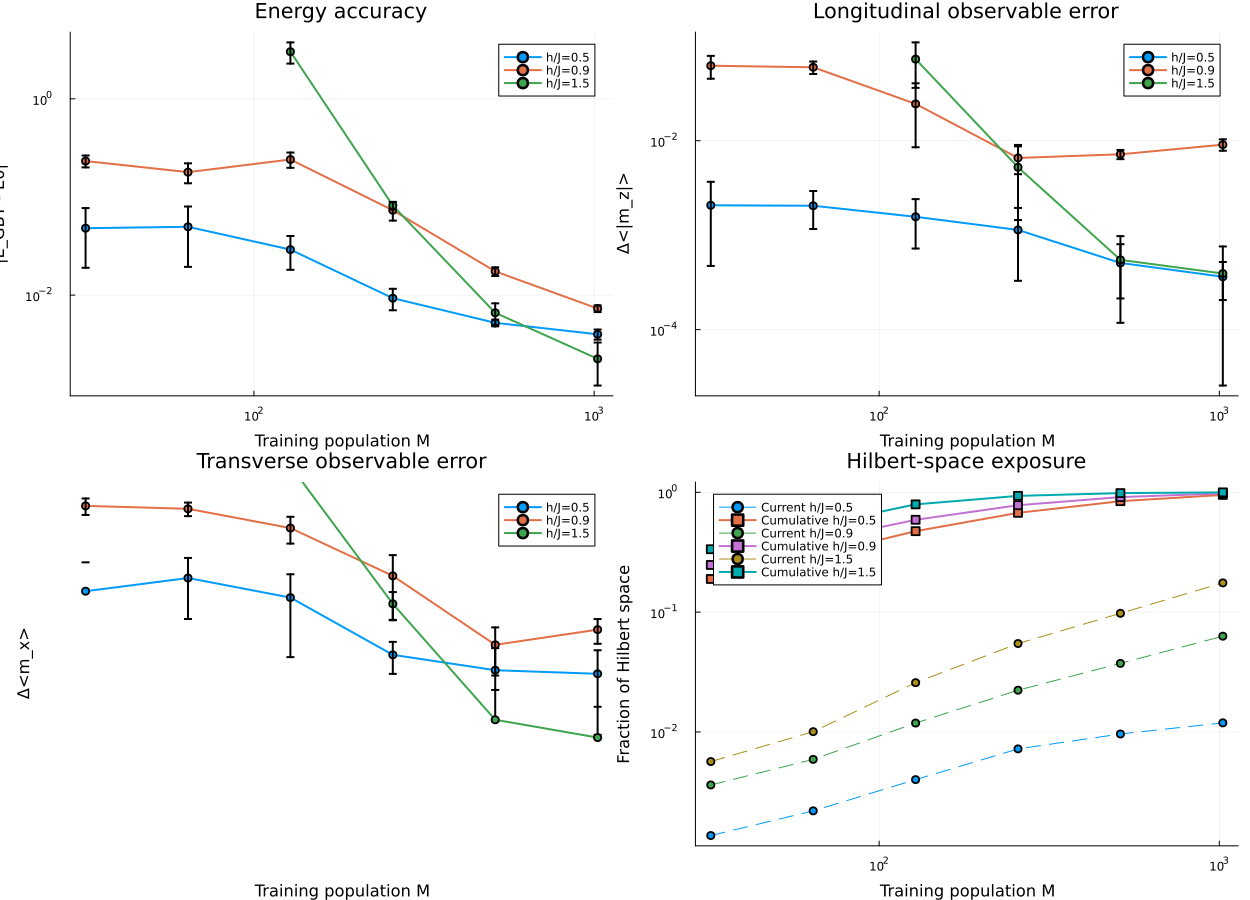

The file beside this chart, header and first rows:
h, N, nsamples, run, energy_error, abs_mz_error, mx_error, instantaneous_coverage, cumulative_coverage, runtime
0.5, 12, 32, 1, 0.09403, 0.002297, 0.02503, 0.0009766, 0.2051, 0.308
0.5, 12, 32, 2, 0.04649, 0.004606, 0.0008811, 0.001465, 0.1917, 0.1446
0.5, 12, 32, 3, 0.02749, 0.0006912, 0.01254, 0.001465, 0.1985, 0.1687
0.5, 12, 32, 4, 0.05279, 0.0007088, 0.01042, 0.001953, 0.1787, 0.1493
0.5, 12, 32, 5, 0.01942, 0.002058, 0.0005027, 0.0009766, 0.1714, 0.1542
0.5, 12, 64, 1, 0.04416, 0.003304, 0.008887, 0.002686, 0.3394, 0.3409
0.5, 12, 64, 2, 0.05031, 0.002467, 0.008007, 0.001953, 0.2834, 0.3122
0.5, 12, 64, 3, 0.04256, 0.000964, 0.009951, 0.002197, 0.2844, 0.3158
0.5, 12, 64, 4, 0.01375, 0.001853, 0.01252, 0.001709, 0.2876, 0.2707
0.5, 12, 64, 5, 0.09754, 0.001648, 0.0287, 0.002441, 0.2781, 0.3387
0.5, 12, 128, 1, 0.01183, 0.001307, 0.008534, 0.003662, 0.4597, 0.6012
0.5, 12, 128, 2, 0.03531, 0.002089, 0.005227, 0.004639, 0.4424, 0.6546
0.5, 12, 128, 3, 0.03628, 0.0006388, 0.01887, 0.00415, 0.4866, 0.7301
0.5, 12, 128, 4, 0.0375, 0.001051, 0.008124, 0.003906, 0.4814, 0.6623
0.5, 12, 128, 5, 0.02441, 0.002736, 0.001494, 0.003662, 0.4988, 0.6885
0.5, 12, 256, 1, 0.007422, 0.000698, 0.001789, 0.00708, 0.665, 1.208
0.5, 12, 256, 2, 0.007555, 0.001075, 0.001418, 0.006592, 0.6775, 1.327
0.5, 12, 256, 3, 0.01277, 0.001169, 0.001589, 0.007812, 0.6628, 1.288
0.5, 12, 256, 4, 0.008288, 0.0002957, 0.003342, 0.006592, 0.6782, 1.337
0.5, 12, 256, 5, 0.01043, 0.002441, 0.002332, 0.008057, 0.6846, 1.358
0.5, 12, 512, 1, 0.005047, 0.0004612, 0.001123, 0.008789, 0.8247, 2.503
0.5, 12, 512, 2, 0.005095, 0.0006664, 0.0007521, 0.009521, 0.8525, 2.556
0.5, 12, 512, 3, 0.005594, 0.0008873, 0.0005326, 0.01025, 0.8389, 2.567
0.5, 12, 512, 4, 0.004669, 0.0004278, 0.001693, 0.009033, 0.8608, 2.589
0.5, 12, 512, 5, 0.005655, 9.749247044066323e-5, 0.003096, 0.0105, 0.8386, 2.565
0.5, 12, 1024, 1, 0.003831, 0.000352, 0.003044, 0.009277, 0.9492, 5.146
0.5, 12, 1024, 2, 0.004815, 0.0003716, 0.001188, 0.01343, 0.9497, 5.118
0.5, 12, 1024, 3, 0.003833, 0.0005998, 0.0003994, 0.01343, 0.9521, 5.037
0.5, 12, 1024, 4, 0.003747, 0.0003306, 0.0007578, 0.0127, 0.9504, 5.128
0.5, 12, 1024, 5, 0.0037, 0.0001594, 0.001207, 0.01074, 0.9551, 5.028
0.9, 12, 32, 1, 0.1973, 0.08941, 0.1055, 0.00293, 0.2158, 0.201
0.9, 12, 32, 2, 0.228, 0.05974, 0.07375, 0.003906, 0.2393, 0.1974
0.9, 12, 32, 3, 0.2227, 0.05633, 0.07744, 0.00415, 0.2678, 0.2161
0.9, 12, 32, 4, 0.2849, 0.04332, 0.06445, 0.003418, 0.2598, 0.2054
0.9, 12, 32, 5, 0.2279, 0.06174, 0.0736, 0.003662, 0.2551, 0.2117
0.9, 12, 64, 1, 0.2097, 0.06374, 0.08945, 0.006348, 0.3735, 0.4179
0.9, 12, 64, 2, 0.1371, 0.04861, 0.05604, 0.004639, 0.386, 0.4491
0.9, 12, 64, 3, 0.1319, 0.07123, 0.07481, 0.007324, 0.4014, 0.4008
0.9, 12, 64, 4, 0.1999, 0.06252, 0.07669, 0.006104, 0.3789, 0.4134
0.9, 12, 64, 5, 0.2166, 0.05294, 0.07049, 0.005127, 0.4124, 0.4336
0.9, 12, 128, 1, 0.2465, 0.03314, 0.05094, 0.0105, 0.584, 0.8879
0.9, 12, 128, 2, 0.2605, 0.0007546, 0.03009, 0.01294, 0.5928, 0.8781
0.9, 12, 128, 3, 0.2993, 0.02991, 0.05926, 0.01099, 0.5671, 0.8903
0.9, 12, 128, 4, 0.1993, 0.04173, 0.05865, 0.01147, 0.6013, 0.8679
0.9, 12, 128, 5, 0.199, 0.01696, 0.03094, 0.01343, 0.6013, 0.8817
0.9, 12, 256, 1, 0.09534, 0.007467, 0.02234, 0.02222, 0.7739, 1.696
0.9, 12, 256, 2, 0.0843, 0.009036, 0.02387, 0.02417, 0.7898, 1.713
0.9, 12, 256, 3, 0.06503, 0.007548, 0.01358, 0.02002, 0.7725, 1.745
0.9, 12, 256, 4, 0.06004, 0.005095, 0.0004623, 0.02271, 0.7842, 1.785
0.9, 12, 256, 5, 0.06131, 0.003673, 0.01147, 0.02246, 0.7803, 1.743
0.9, 12, 512, 1, 0.01557, 0.008268, 0.004369, 0.03613, 0.9131, 3.473
0.9, 12, 512, 2, 0.0197, 0.007603, 0.003226, 0.03784, 0.9102, 3.505
0.9, 12, 512, 3, 0.01807, 0.006666, 0.001132, 0.03882, 0.9155, 3.503
0.9, 12, 512, 4, 0.0157, 0.007152, 0.003359, 0.03711, 0.9084, 3.574
0.9, 12, 512, 5, 0.01813, 0.006206, 0.001284, 0.03687, 0.9121, 3.458
0.9, 12, 1024, 1, 0.007678, 0.009711, 0.00464, 0.0625, 0.9775, 6.793
0.9, 12, 1024, 2, 0.007527, 0.007274, 0.002005, 0.0603, 0.9812, 6.907
0.9, 12, 1024, 3, 0.0065, 0.01045, 0.004782, 0.06226, 0.9773, 6.825
0.9, 12, 1024, 4, 0.006873, 0.008381, 0.00365, 0.06934, 0.9766, 6.758
0.9, 12, 1024, 5, 0.00786, 0.009583, 0.004279, 0.06055, 0.9761, 6.718
... 30 more rows
